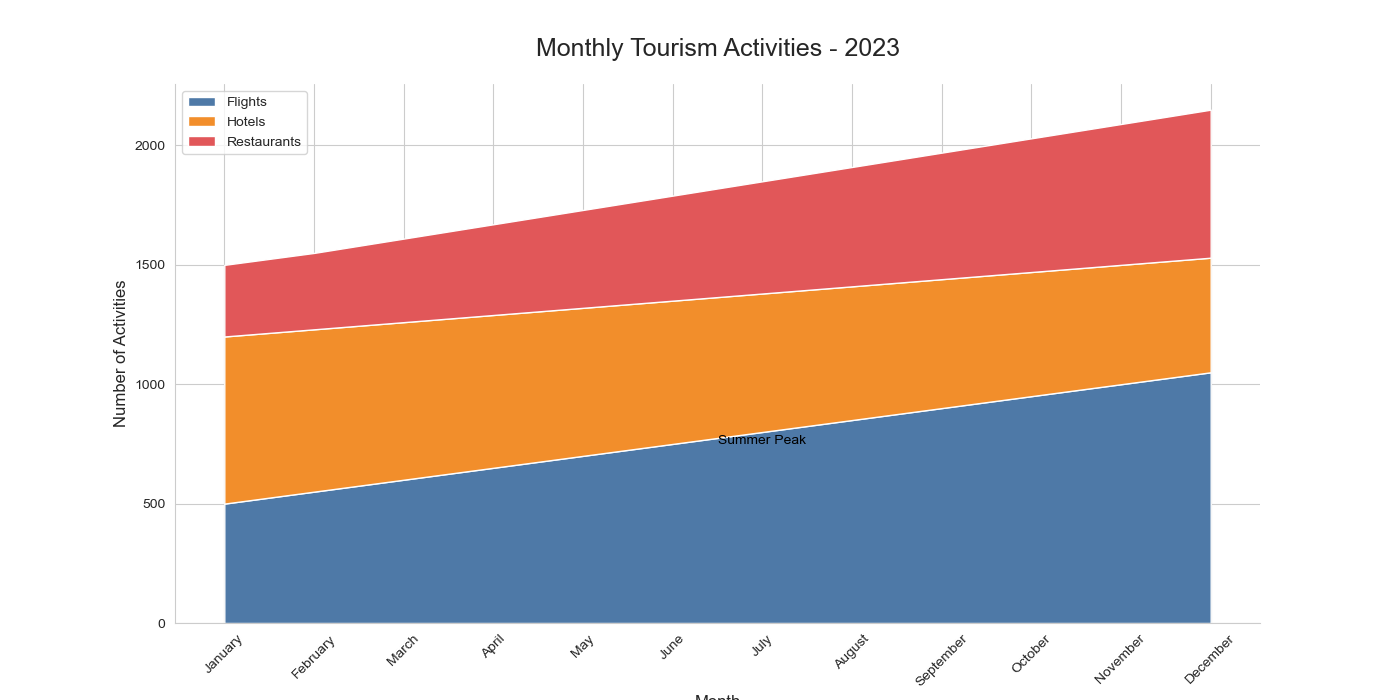

The file beside this chart, header and first rows:
Month, Flights, Hotels, Restaurants
January, 500, 700, 300
February, 550, 680, 320
March, 600, 660, 350
April, 650, 640, 380
May, 700, 620, 410
June, 750, 600, 440
July, 800, 580, 470
August, 850, 560, 500
September, 900, 540, 530
October, 950, 520, 560
November, 1000, 500, 590
December, 1050, 480, 620
